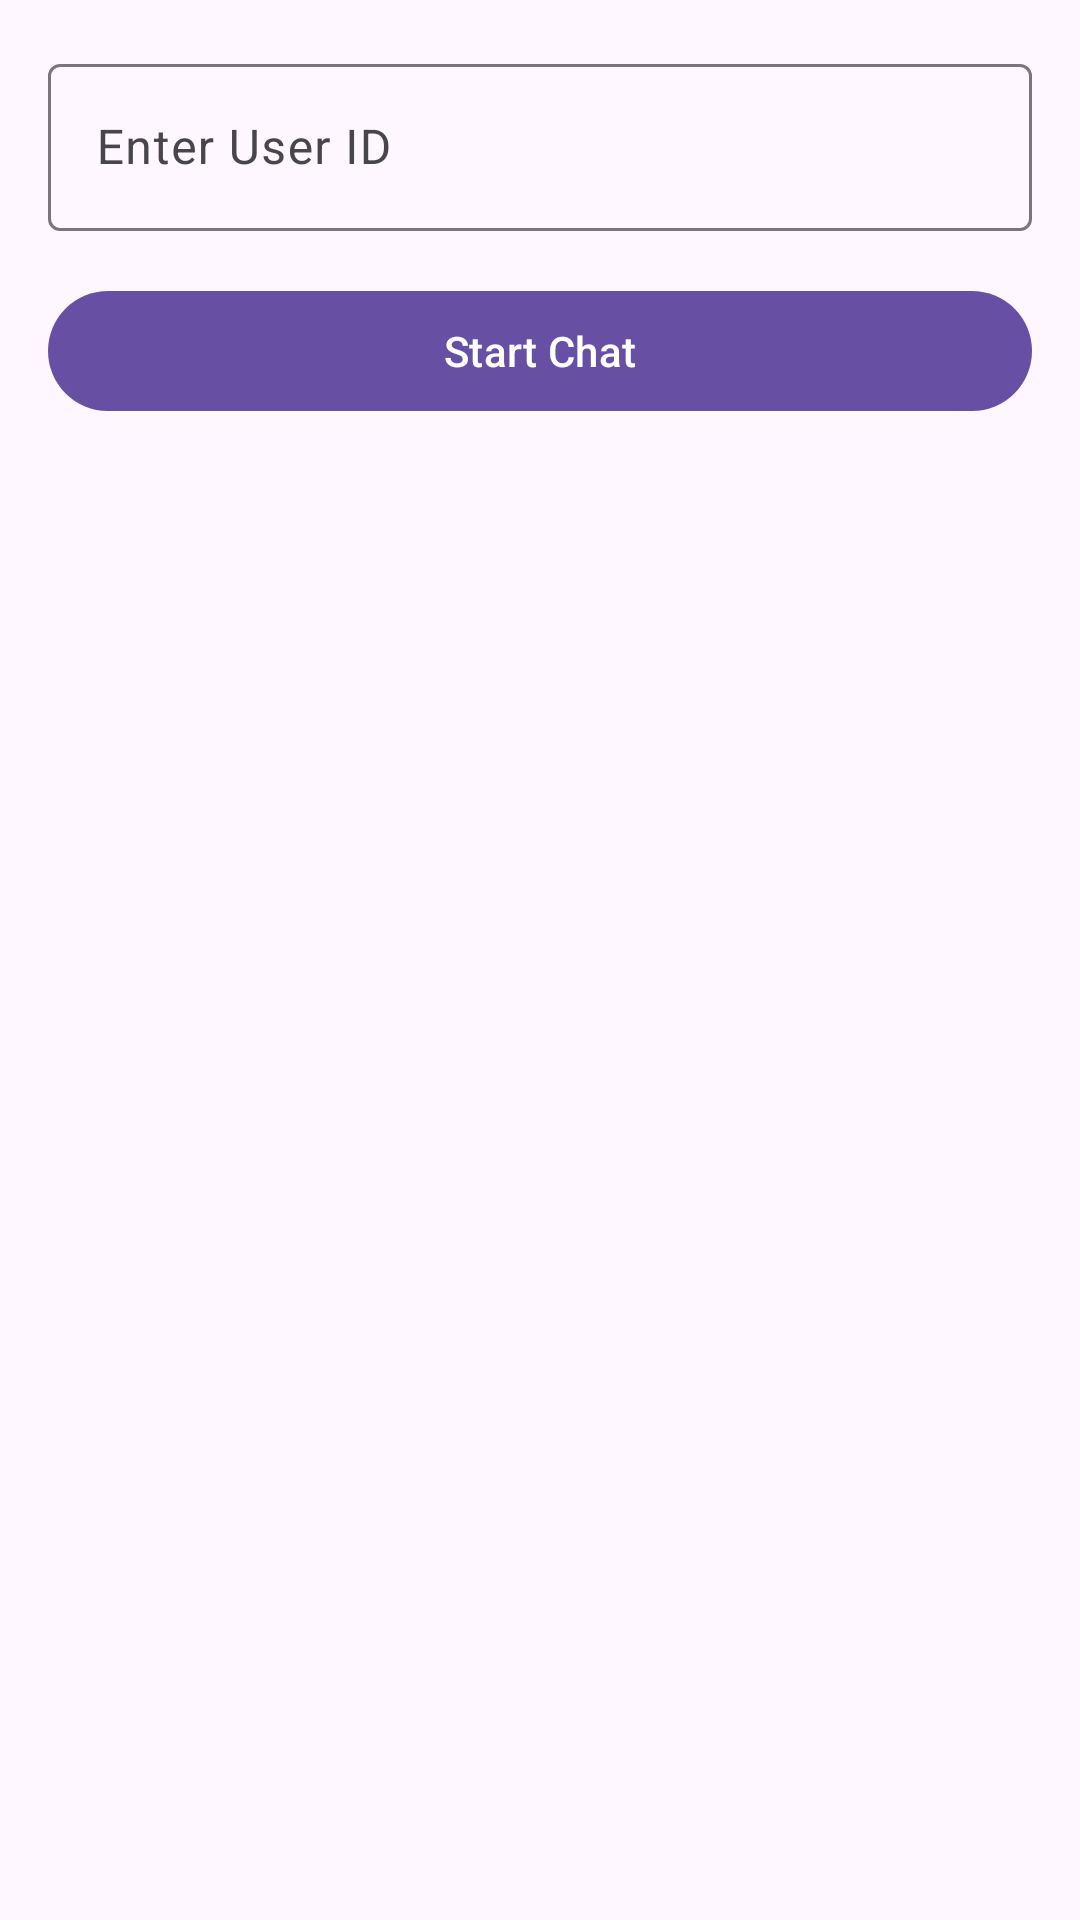

Produce the Android XML layout that renders to this screen, including the resource entries it uses.
<!-- AndroidManifest.xml: application theme Theme.Handicraft -->
<!-- res/layout/fragment_new_chat.xml -->
<?xml version="1.0" encoding="utf-8"?>
<androidx.constraintlayout.widget.ConstraintLayout xmlns:android="http://schemas.android.com/apk/res/android"
    xmlns:app="http://schemas.android.com/apk/res-auto"
    android:layout_width="match_parent"
    android:layout_height="match_parent"
    android:padding="16dp">

    <com.google.android.material.textfield.TextInputLayout
        android:id="@+id/til_user_id"
        android:layout_width="0dp"
        android:layout_height="wrap_content"
        app:layout_constraintTop_toTopOf="parent"
        app:layout_constraintStart_toStartOf="parent"
        app:layout_constraintEnd_toEndOf="parent"
        android:hint="Enter User ID">

        <com.google.android.material.textfield.TextInputEditText
            android:id="@+id/et_user_id"
            android:layout_width="match_parent"
            android:layout_height="wrap_content" />

    </com.google.android.material.textfield.TextInputLayout>

    <com.google.android.material.button.MaterialButton
        android:id="@+id/btn_start_chat"
        android:layout_width="0dp"
        android:layout_height="wrap_content"
        android:text="Start Chat"
        app:layout_constraintTop_toBottomOf="@id/til_user_id"
        app:layout_constraintStart_toStartOf="parent"
        app:layout_constraintEnd_toEndOf="parent"
        android:layout_marginTop="16dp"/>

</androidx.constraintlayout.widget.ConstraintLayout>
<!-- resources referenced by this layout -->
<resources>
  <style name="Theme.Handicraft" parent="Base.Theme.Handicraft" />
  <style name="Base.Theme.Handicraft" parent="Theme.Material3.DayNight.NoActionBar">
          
          
      </style>
</resources>
